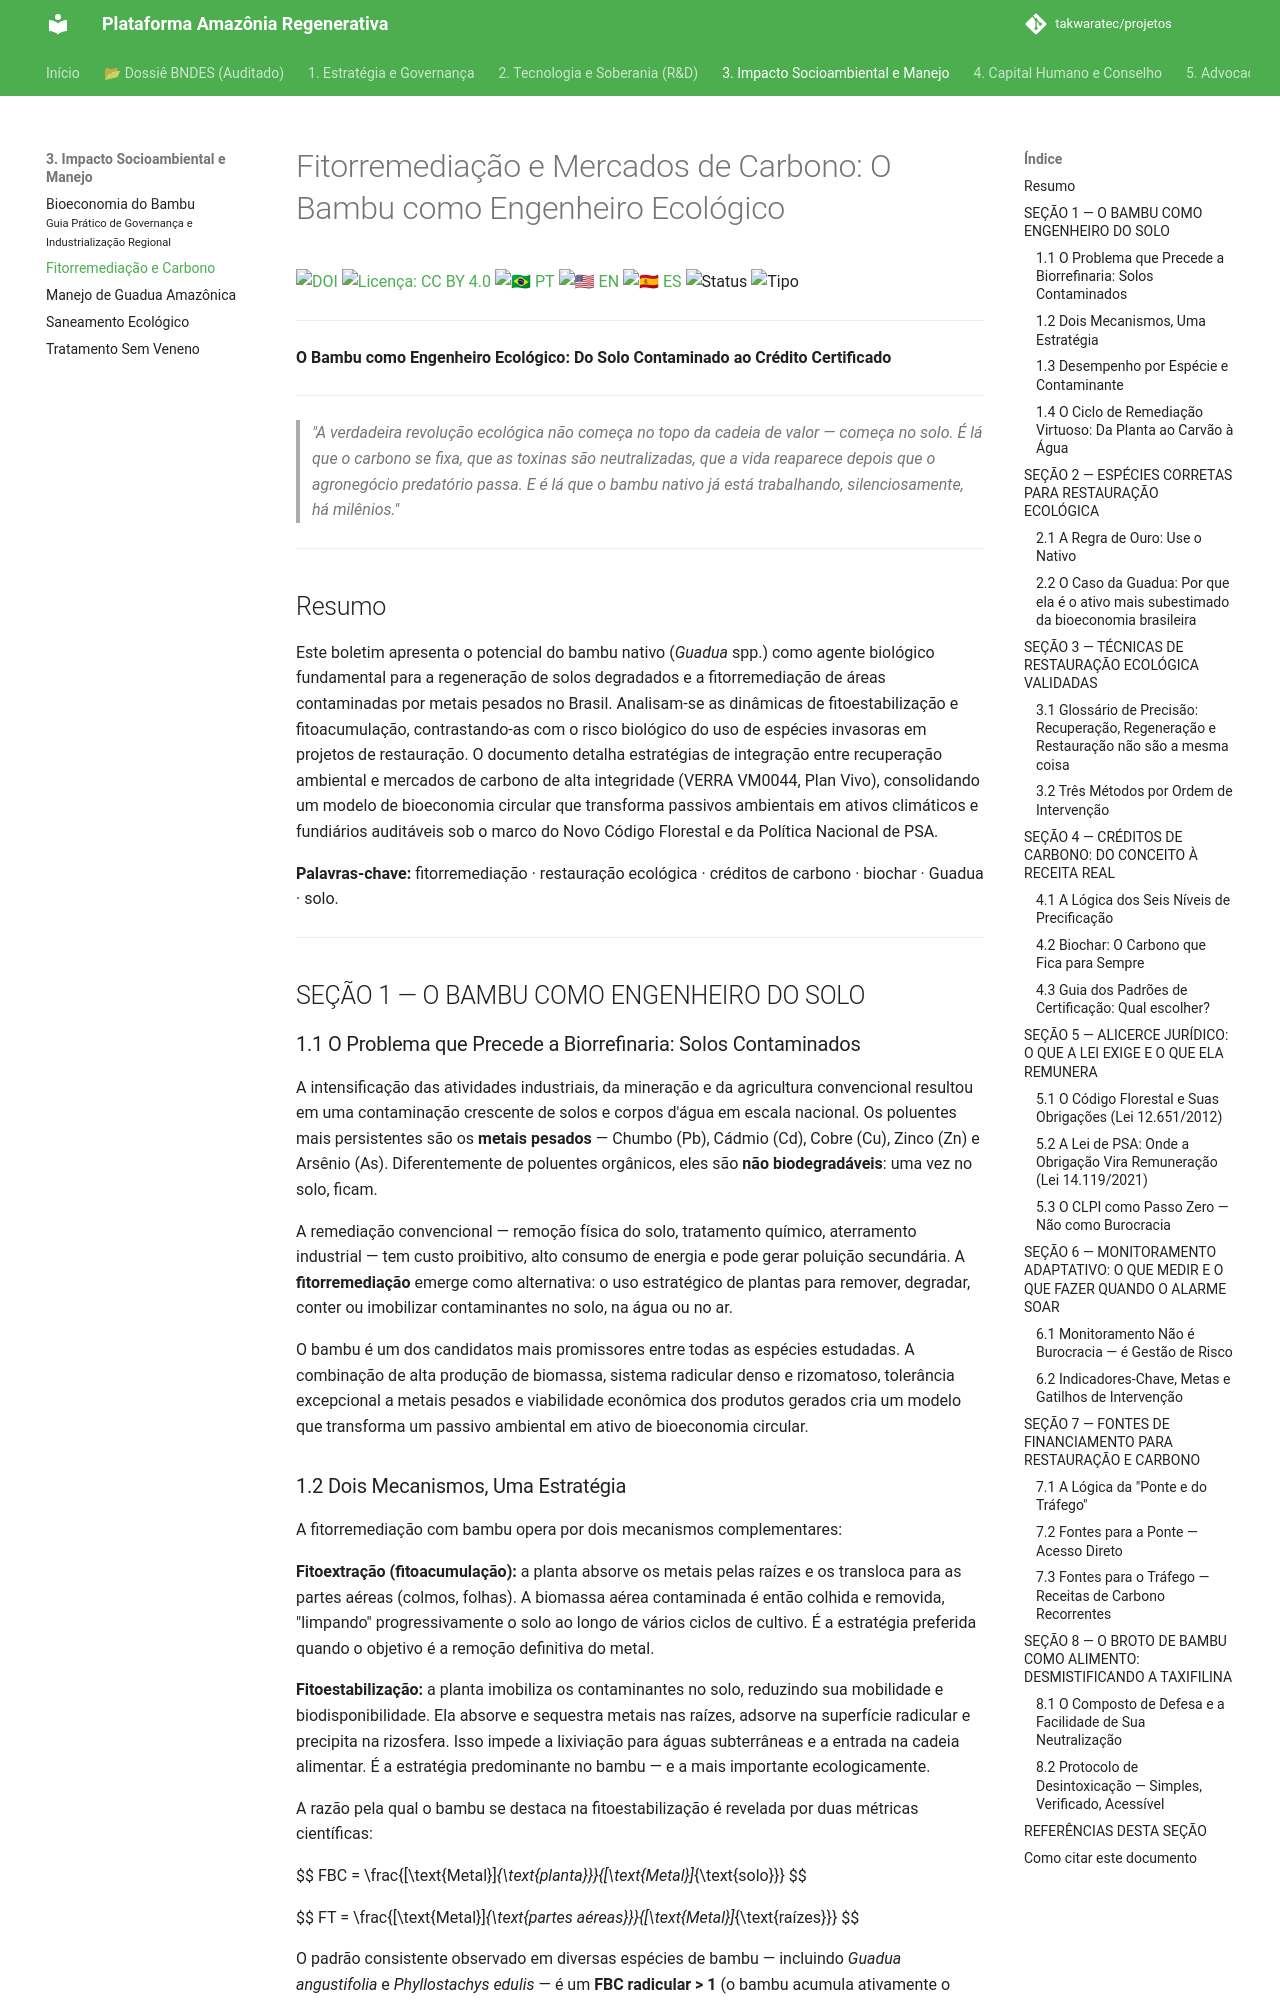

repository: takwaratec/projetos · page: 01_TECNOLOGIA_TAKWARA/TAK_manual-fitorremediacao-credito-carbono/index.html · generator: mkdocs

---
author:
- affiliation: Universidade de Brasília / Núcleo Takwara
  name: Takwara, Fabio Resck
  orcid: 0000-0001-8815-3885
date: '2026-03-04'
doi: 10.5281/zenodo.18827106
doi: 10.5281/zenodo.18827106
keywords:
- fitorremediação
- metais pesados
- restauração ecológica
- créditos de carbono
- biochar
- Guadua angustifolia
- sequestro de carbono
- Plan Vivo
- VERRA VM0044
- Gold Standard
- regeneração natural assistida
- Código Florestal
- PSA
- CLPI
- bambu nativo
- solos degradados
language: pt-BR
license: CC BY 4.0
related_works:
- 10.5281/zenodo.18827106
- 10.5281/zenodo.18827106
- 10.5281/zenodo.18827106
series: Série Técnica Plataforma Amazônia Regenerativa — Restauração e Carbono

title: 'Fitorremediação e Mercados de Carbono: O Bambu como Engenheiro Ecológico'
translations:
  en: TAK_manual-fitorremediacao-credito-carbono_en.md
  es: TAK_manual-fitorremediacao-credito-carbono_es.md
  pt: TAK_manual-fitorremediacao-credito-carbono.md
type: Boletim Técnico-Científico
version: '2.2.2'
---
# Fitorremediação e Mercados de Carbono: O Bambu como Engenheiro Ecológico

[![DOI](https://img.shields.io/badge/DOI-10.5281/zenodo.18827106-blue.svg)](https://doi.org/10.5281/zenodo.18827106)
[![Licença: CC BY 4.0](https://img.shields.io/badge/Licen%C3%A7a-CC%20BY%204.0-lightgrey.svg)](https://creativecommons.org/licenses/by/4.0/)
[![🇧🇷 PT](https://img.shields.io/badge/🇧🇷-Português-green)](./TAK_manual-fitorremediacao-credito-carbono.md) [![🇺🇸 EN](https://img.shields.io/badge/🇺🇸-English-blue)](./TAK_manual-fitorremediacao-credito-carbono_en.md) [![🇪🇸 ES](https://img.shields.io/badge/🇪🇸-Español-orange)](./TAK_manual-fitorremediacao-credito-carbono_es.md)
![Status](https://img.shields.io/badge/status-V2.2.2%20(Advocacy%205.1)-blue)
![Tipo](https://img.shields.io/badge/tipo-Boletim%20Técnico--Científico-teal)

---

**O Bambu como Engenheiro Ecológico: Do Solo Contaminado ao Crédito Certificado**


---

> *"A verdadeira revolução ecológica não começa no topo da cadeia de valor — começa no solo. É lá que o carbono se fixa, que as toxinas são neutralizadas, que a vida reaparece depois que o agronegócio predatório passa. E é lá que o bambu nativo já está trabalhando, silenciosamente, há milênios."*


---

## Resumo

Este boletim apresenta o potencial do bambu nativo (*Guadua* spp.) como agente biológico fundamental para a regeneração de solos degradados e a fitorremediação de áreas contaminadas por metais pesados no Brasil. Analisam-se as dinâmicas de fitoestabilização e fitoacumulação, contrastando-as com o risco biológico do uso de espécies invasoras em projetos de restauração. O documento detalha estratégias de integração entre recuperação ambiental e mercados de carbono de alta integridade (VERRA VM0044, Plan Vivo), consolidando um modelo de bioeconomia circular que transforma passivos ambientais em ativos climáticos e fundiários auditáveis sob o marco do Novo Código Florestal e da Política Nacional de PSA.

**Palavras-chave:** fitorremediação · restauração ecológica · créditos de carbono · biochar · Guadua · solo.


---

## SEÇÃO 1 — O BAMBU COMO ENGENHEIRO DO SOLO
